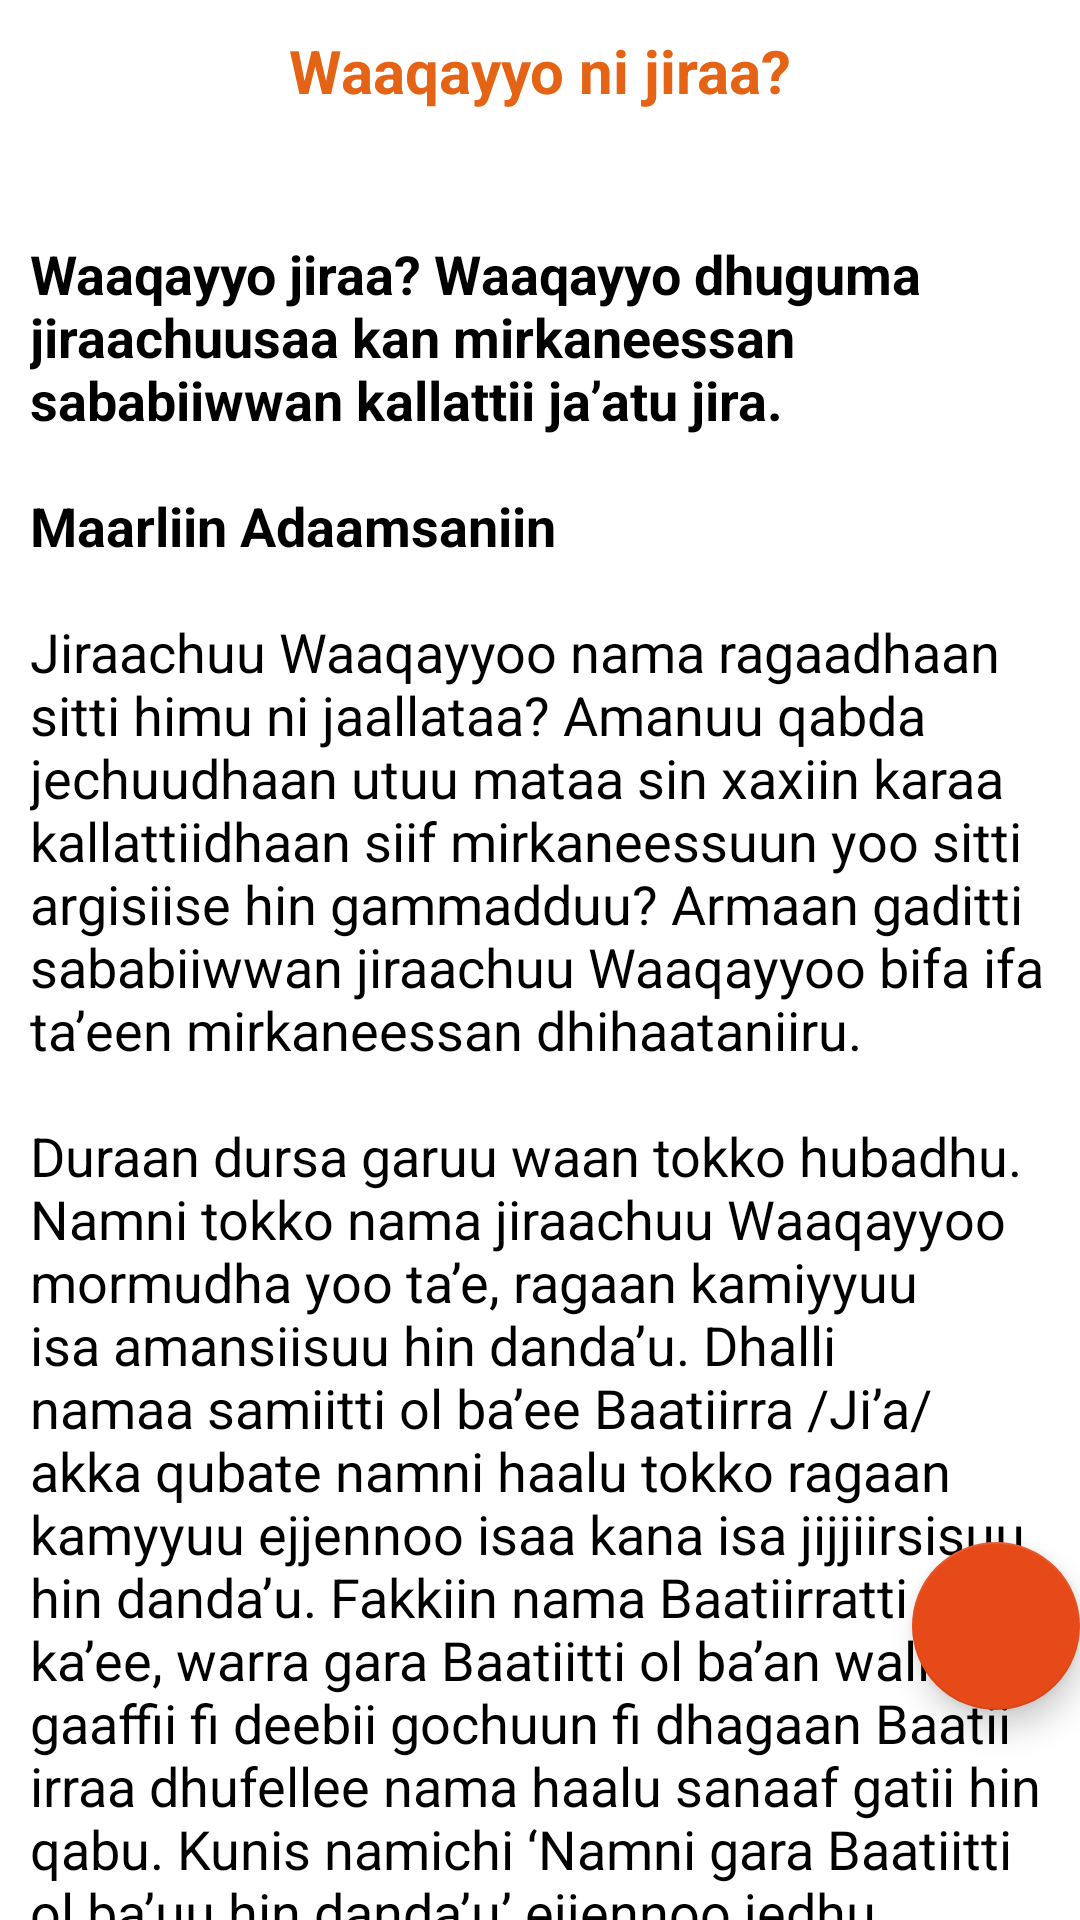

Here is an Android app screen rendered from its layout file. Give the layout XML and the strings, colors and styles it references.
<!-- AndroidManifest.xml: application theme MyMaterialTheme -->
<!-- res/layout/fragment_egziabher_ale.xml -->
<RelativeLayout xmlns:android="http://schemas.android.com/apk/res/android"
    xmlns:tools="http://schemas.android.com/tools"
    android:layout_width="match_parent"
    android:layout_height="match_parent"
    android:background="#ffffff"
    android:paddingTop="10dp"

    >

    <LinearLayout
        android:layout_width="match_parent"
        android:layout_height="wrap_content"
        android:orientation="vertical">

        <TextView
            android:textAlignment="center"
            android:layout_width="match_parent"
            android:layout_height="wrap_content"
            android:text="@string/egziabher_ale_title"
            android:textColor="#e46315"
            android:textSize="20sp"
            android:textStyle="bold" />

        <ScrollView
            android:layout_width="match_parent"
            android:layout_height="match_parent"
            android:layout_marginLeft="10dp"
            android:layout_marginRight="10dp">

            <LinearLayout
                android:layout_width="match_parent"
                android:layout_height="wrap_content"
                android:layout_marginBottom="20dp"
                android:orientation="vertical">

                <TextView
                    android:id="@+id/tvone"
                    android:layout_width="match_parent"
                    android:layout_height="wrap_content"
                    android:text="@string/egziabher_ale_content"
                    android:textColor="#000000"
                    android:textIsSelectable="true"
                    android:textSize="18sp" />

                <TextView
                    android:id="@+id/tvOne2"
                    android:layout_width="match_parent"
                    android:layout_height="wrap_content"
                    android:text="@string/egziabher_ale_content1"
                    android:textColor="#000000"
                    android:textIsSelectable="true"
                    android:textSize="18sp" />

            </LinearLayout>

        </ScrollView>

    </LinearLayout>

    <com.google.android.material.floatingactionbutton.FloatingActionButton
        android:id="@+id/fab_one"
        android:layout_width="wrap_content"
        android:layout_height="wrap_content"
        android:layout_alignParentEnd="true"
        android:layout_alignParentBottom="true"
        android:layout_marginBottom="70dp"
        android:src="@drawable/ic_action_share" />
</RelativeLayout>
<!-- resources referenced by this layout -->
<resources>
  <string name="egziabher_ale_title">Waaqayyo ni jiraa?</string>
  <color name="colorPrimary">#ef6c00</color>
  <color name="colorPrimaryDark">#e64a19</color>
  <color name="colorAccent">#e64a19</color>
</resources>
